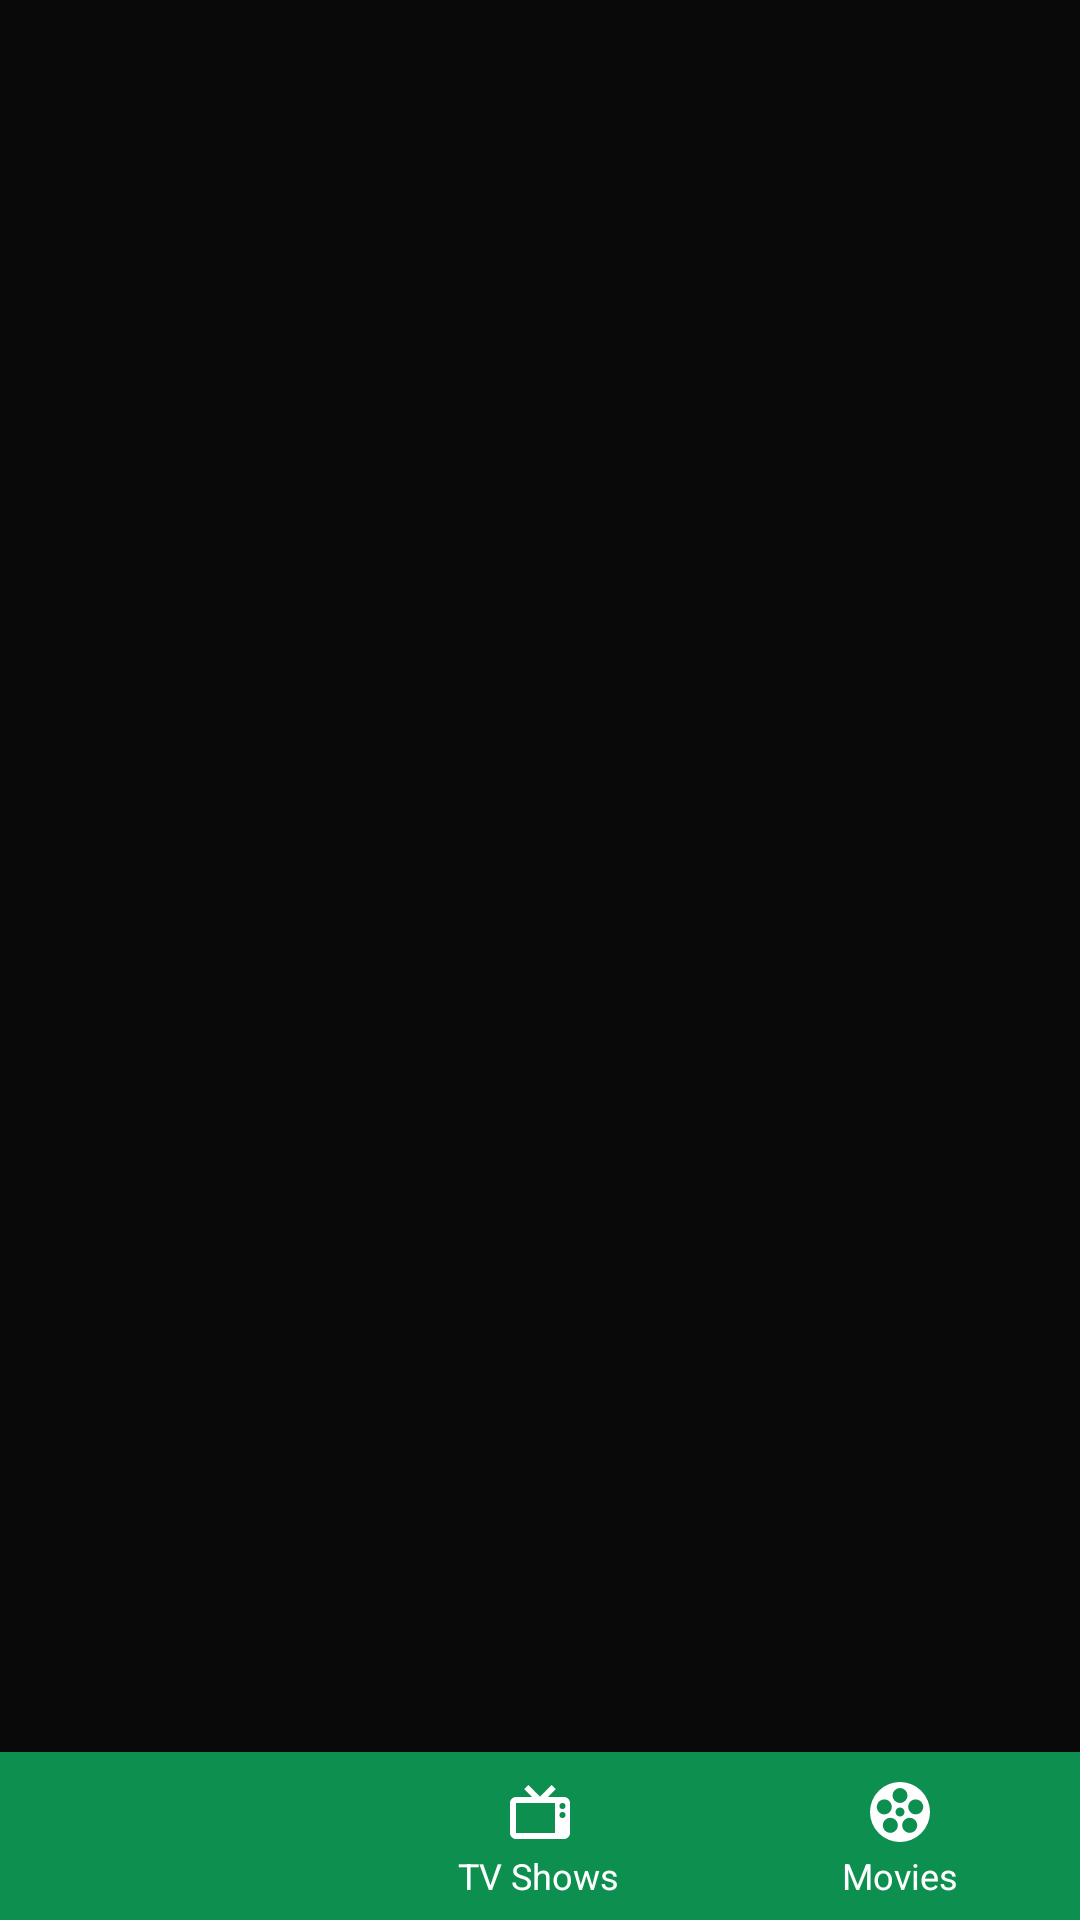

Layout XML and referenced resources for this Android screen:
<!-- AndroidManifest.xml: activity theme AppTheme.NoActionBar -->
<!-- res/layout/activity_main.xml -->
<?xml version="1.0" encoding="utf-8"?>
<RelativeLayout xmlns:android="http://schemas.android.com/apk/res/android"
    xmlns:app="http://schemas.android.com/apk/res-auto"
    xmlns:tools="http://schemas.android.com/tools"
    android:layout_width="match_parent"
    android:layout_height="match_parent"
    android:id="@+id/relative"
    android:background="@color/colorPrimary"
    tools:context="com.asun.trendingtv.MainActivity">



<FrameLayout
    android:layout_width="match_parent"
    android:layout_height="match_parent"
    android:fitsSystemWindows="true"
    android:id="@+id/frameid"
    android:layout_above="@+id/navigation"
    />
    <android.support.design.widget.BottomNavigationView
        android:id="@+id/navigation"
        android:layout_width="match_parent"
        android:layout_height="wrap_content"
        android:fitsSystemWindows="true"
        android:layout_alignParentBottom="true"
        app:itemTextColor="@color/bnv_tab_item_foreground"
        app:itemIconTint="@color/bnv_tab_item_foreground"
        android:background="@drawable/button"
        android:animateLayoutChanges="true"
        app:menu="@menu/navigation"
        />


</RelativeLayout>
<!-- resources referenced by this layout -->
<resources>
  <color name="colorPrimary">#090909</color>
  <!-- drawable button (drawable) -->
  <?xml version="1.0" encoding="utf-8"?>
  <selector xmlns:android="http://schemas.android.com/apk/res/android">
  
  <item android:state_pressed="true" android:drawable="@color/colorAccent"/>
      <item android:drawable="@color/colorAccent"/>
  </selector>
  <style name="AppTheme.NoActionBar">
  
          <item name="windowActionBar">false</item>
          <item name="windowNoTitle">true</item>
  
      </style>
  <color name="colorAccent">#0D904F</color>
</resources>
